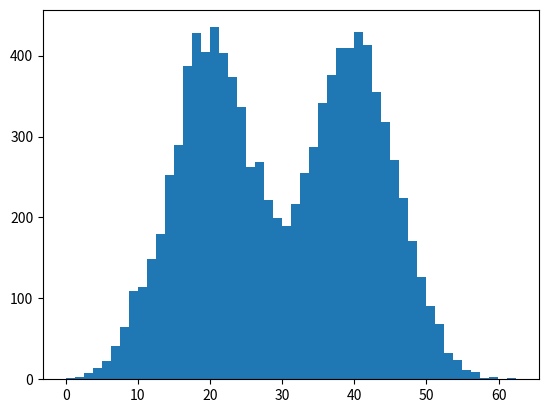

This chart was generated by the following Python code:
#coding:utf-8

import math
import copy
import numpy as np
import matplotlib.pyplot as plt

is_debug = False


# # 创建两个正态分布的数据，方差已知并同，均值不同，k是高斯分布的个数，n是样本数
def ini_data(sigma, mu1, mu2, k, n):
    global x
    global mu
    global expectations
    # 创建1*n维的0向量
    x = np.zeros((1, n))
    # 随机生成两个0-1间的随机数
    mu = np.random.random(k)
    # 生成n*k维的0向量
    expectations = np.zeros((n, k))
    # 遍历
    for i in range(0, n):
        # 如果生成一个随机数大于0.5
        if np.random.random(1) > 0.5:
            # 那么x中第0行第i列由第1个高斯分布生成
            x[0,i] = np.random.normal()*sigma + mu1
        # 如果小于0.5
        else:
            # 则由第2个高斯分布生成随机数
            x[0,i] = np.random.normal()*sigma + mu2
    # if is_debug:
    print( "***")
    print (u"初始观测值数据x:")
    print (x)

def e_step(sigma, k, n):
    global expectations
    global mu
    global x
    # 对每个样本做遍历
    for i in range(0, n):
        # 初始化新的样本数
        denom = 0
        # 对该样本在每个分布中做遍历
        for j in range(0, k):
            # 累加计算所有样本点在该分布中的数
            denom += math.exp((-1/(2 * float(sigma ** 2))))*(float(x[0,i] - mu[j]) ** 2)
        for j in range(0, k):
            # 计算该样本点在该分布中的数
            numer = math.exp((-1/(2 * float(sigma ** 2))))*(float(x[0,i] - mu[j]) ** 2)
            # 计算该样本点来自该分布的概率r(i,k)
            expectations[i,j] = numer / denom
    # if is_debug:
    print("***")
    print(u"隐藏变量E(Z):")
    print(expectations)

def m_step(k, N):
    global expectations
    global x
    # 遍历每个分布
    for j in range(0, k):
        # 初始化新的样本点的值
        numer = 0
        # 初始化新的样本数量
        denom = 0
        # 对每个新样本做遍历
        for i in range(0, N):
            # 累加所有样本的值
            numer += expectations[i, j] * x[0, i]
            # 累加所有样本的数量
            denom += expectations[i, j]
        # 计算新的均值
        mu[j] = numer / denom

def run(sigma, mu1, mu2, k, n, iter_num, epsilon):
    # 生成由两个正态分布组成的数据
    ini_data(sigma, mu1, mu2, k, n)
    print(u"初始化均值：", mu)
    # 根据预先设置的迭代次数循环
    for i in range(iter_num):
        # 将现有的均值赋值给老的均值变量
        old_mu = copy.deepcopy(mu)
        # 计算隐变量的期望
        e_step(sigma, k, n)
        # 求目标函数最大值时的均值
        m_step(k, n)
        print(i, mu)
        # 如果新旧均值的差值小于设定的阀值则终止循环
        if sum(abs(mu - old_mu)) < epsilon:
            break

if __name__ == '__main__':
    run(6, 40, 20, 3, 10000, 100, 0.01)
    plt.hist(x[0, :], 50)
    plt.show()